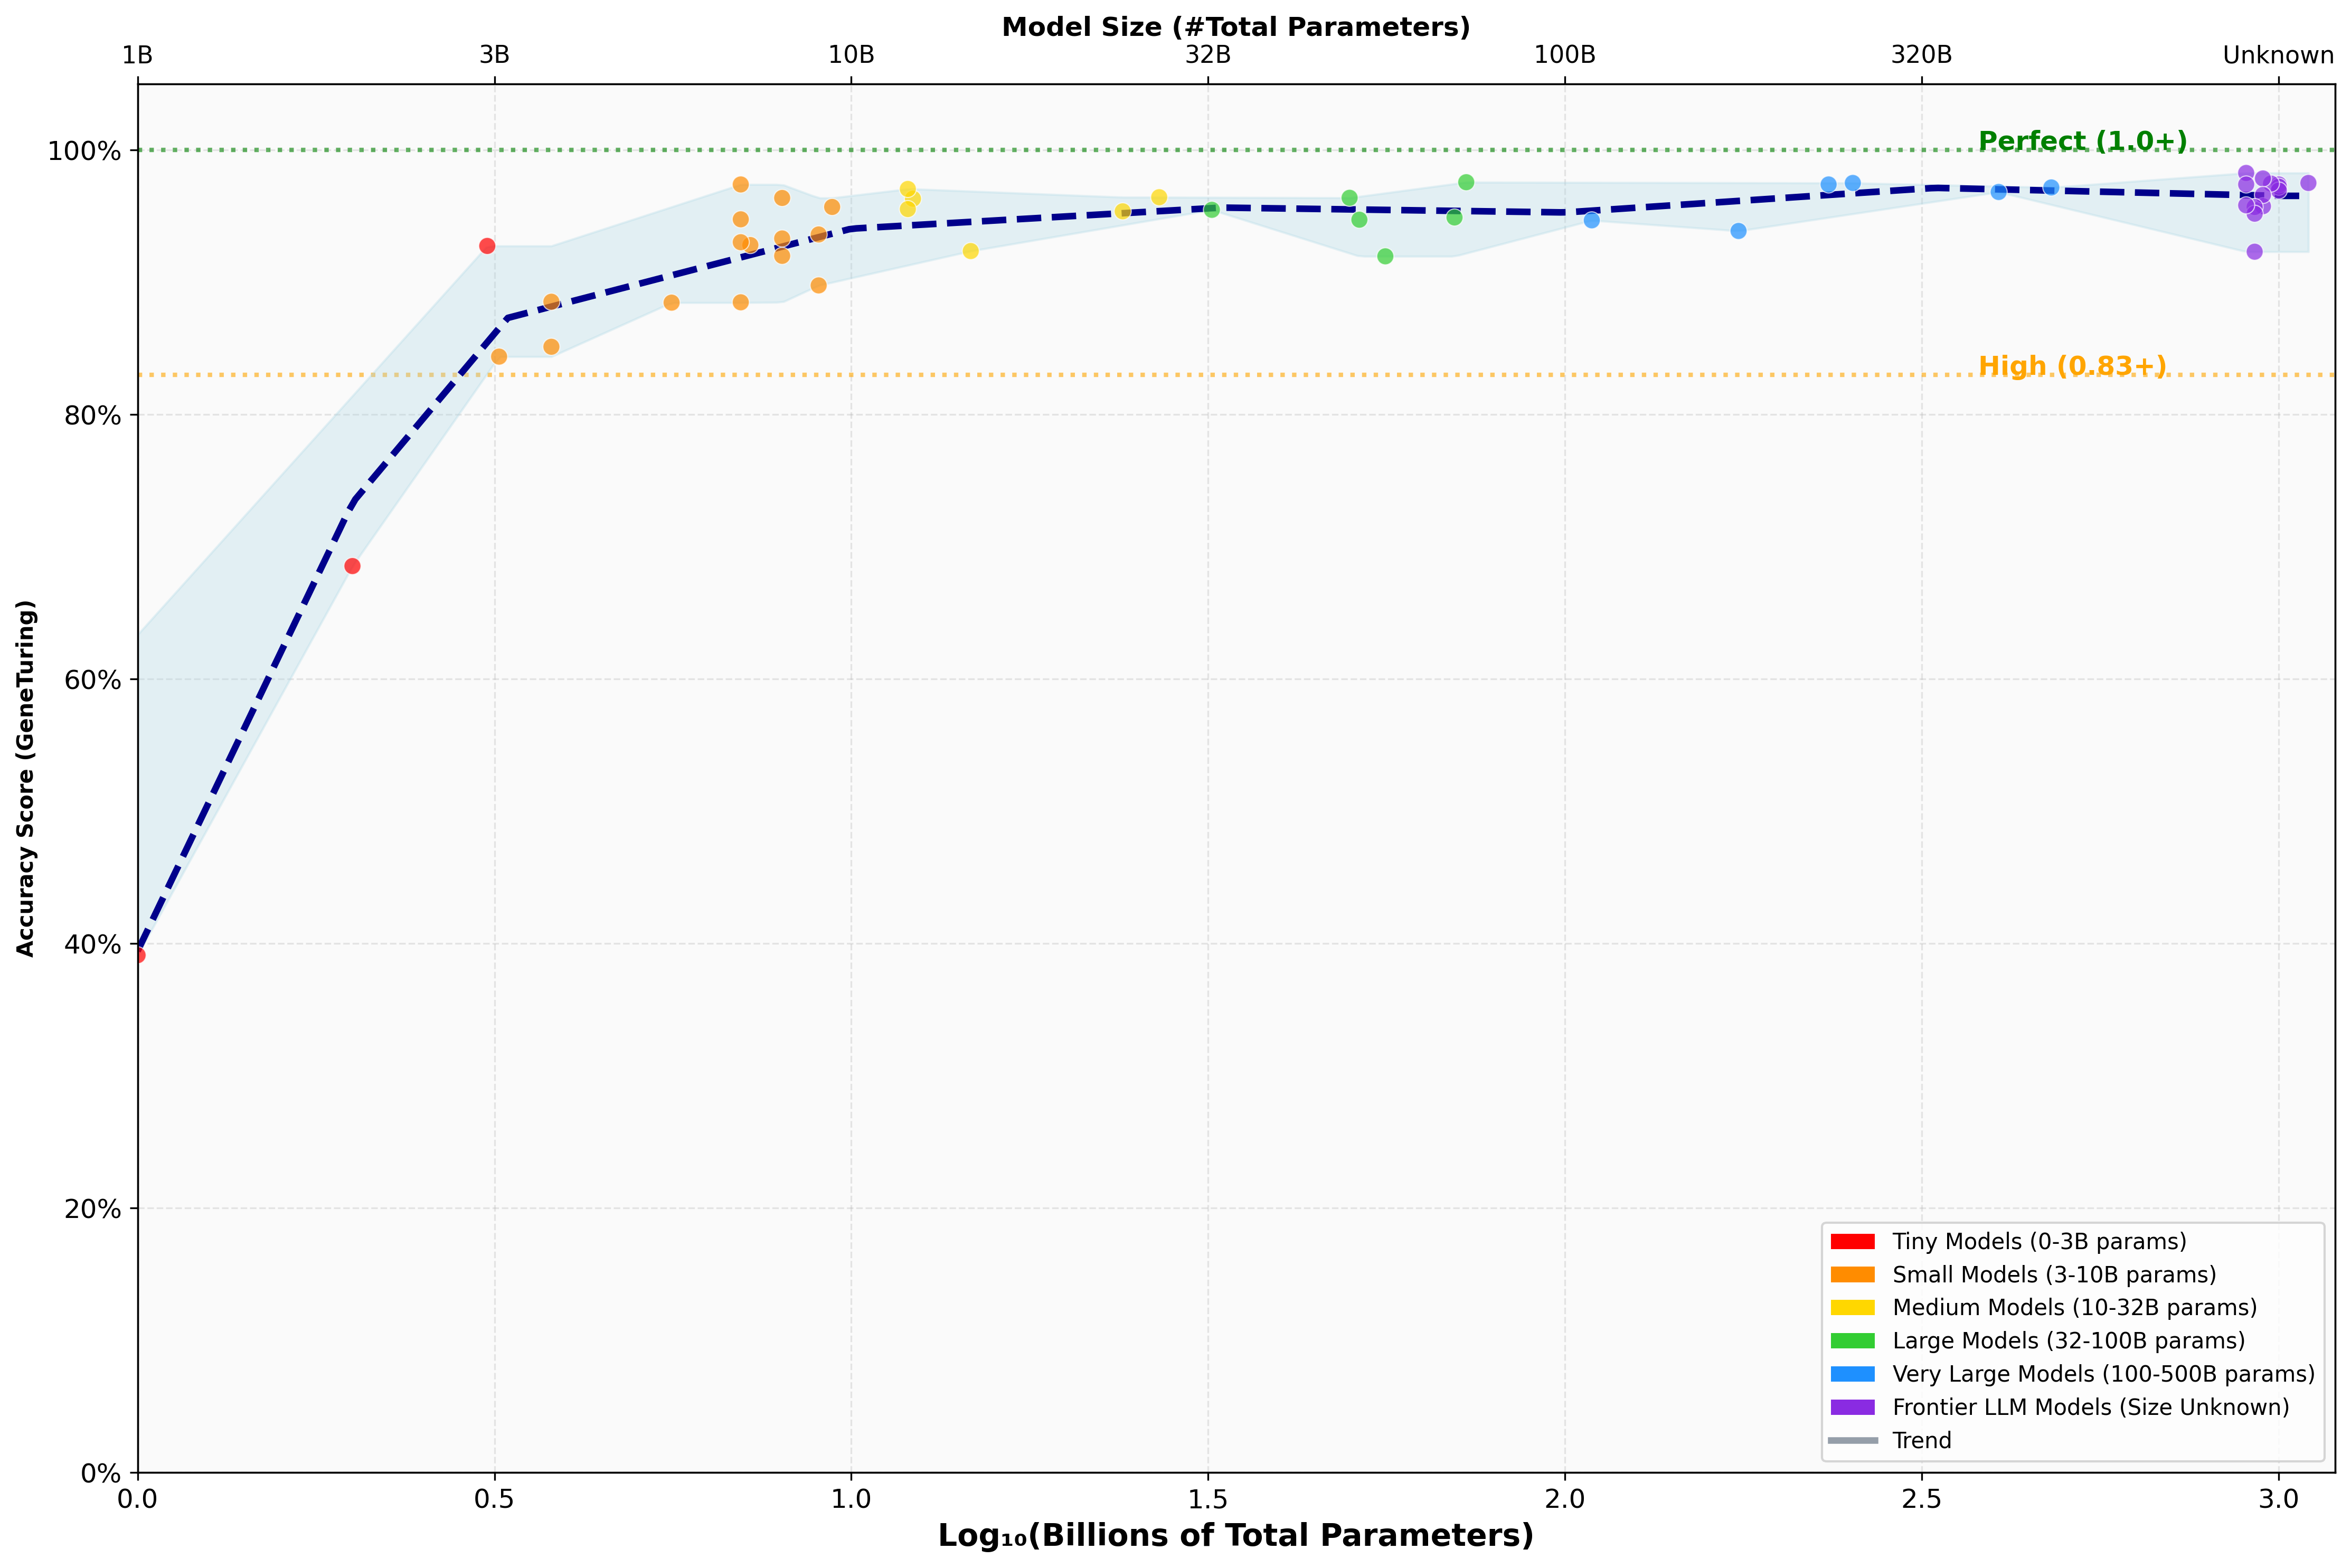

Values plotted in this chart, from the file beside it:
model, num_parameters, score
claude-opus-4-1-20250805, 1.1E+12, 0.9751
gpt-4.1, 1E+12, 0.9739
gpt-4o, 1E+12, 0.9722
huggingface_moonshotai_Kimi-K2-Instruct-…, 1E+12, 0.9694
gemini-2.5-flash-lite, 9.75E+11, 0.9746
claude-sonnet-4-20250514, 9.5E+11, 0.9785
gemini-2.0-flash, 9.5E+11, 0.9575
gpt-4.1-mini, 9.5E+11, 0.966
claude-3-7-sonnet-20250219, 9.25E+11, 0.9569
gpt-4.1-nano, 9.25E+11, 0.9231
gpt-5-nano, 9.25E+11, 0.9518
claude-3-5-haiku-20241022, 9E+11, 0.9826
gemini-1.5-flash, 9E+11, 0.9739
gpt-4o-mini, 9E+11, 0.9582
qwen_qwen3-coder-480b-a35b-instruct, 4.8E+11, 0.9717
meta_llama-3.1-405b-instruct, 4.05E+11, 0.9683
nvidia_llama-3.1-nemotron-ultra-253b-v1, 2.53E+11, 0.9751
qwen_qwen3-235b-a22b, 2.34E+11, 0.9739
gpt-3.5-turbo, 1.75E+11, 0.9388
meta_llama-4-scout-17b-16e-instruct, 1.09E+11, 0.9468
huggingface_Qwen_Qwen2.5-72B-Instruct, 72700000000, 0.9756
meta_llama-3.3-70b-instruct, 70000000000, 0.949
mistralai_mixtral-8x7b-instruct-v0.1, 56000000000, 0.9196
nvidia_llama-3.1-nemotron-51b-instruct, 51500000000, 0.9473
nvidia_llama-3.3-nemotron-super-49b-v1.5, 49900000000, 0.9638
qwen_qwen2.5-coder-32b-instruct, 32000000000, 0.9548
google_gemma-3-27b-it, 27000000000, 0.9643
mistralai_mistral-small-3.1-24b-instruct…, 24000000000, 0.9536
huggingface_microsoft_phi-4, 14700000000, 0.9236
huggingface_google_gemma-3-12b-it_feathe…, 12200000000, 0.9632
mistralai_mistral-nemotron, 12000000000, 0.9705
nv-mistralai_mistral-nemo-12b-instruct, 12000000000, 0.9553
huggingface_zai-org_GLM-4-9B-0414_feathe…, 9400000000, 0.9569
google_gemma-2-9b-it, 9000000000, 0.8976
nvidia_nvidia-nemotron-nano-9b-v2, 9000000000, 0.9361
gemini-1.5-flash-8b, 8000000000, 0.9637
ibm_granite-3.3-8b-instruct, 8000000000, 0.9199
meta_llama-3.1-8b-instruct, 8000000000, 0.9331
tiiuae_falcon3-7b-instruct, 7220000000, 0.9281
microsoft_phi-3-small-128k-instruct, 7000000000, 0.8848
mistralai_mistral-7b-instruct-v0.3, 7000000000, 0.9303
qwen_qwen2.5-7b-instruct, 7000000000, 0.9476
qwen_qwen2.5-coder-7b-instruct, 7000000000, 0.9739
microsoft_phi-4-multimodal-instruct, 5600000000, 0.8846
microsoft_phi-3.5-mini-instruct, 3800000000, 0.8512
microsoft_phi-4-mini-instruct, 3800000000, 0.8853
meta_llama-3.2-3b-instruct, 3210000000, 0.8438
huggingface_Qwen_Qwen2.5-Coder-3B-Instru…, 3090000000, 0.9274
google_gemma-2-2b-it, 2000000000, 0.6854
google_gemma-3-1b-it, 1000000000, 0.3912
